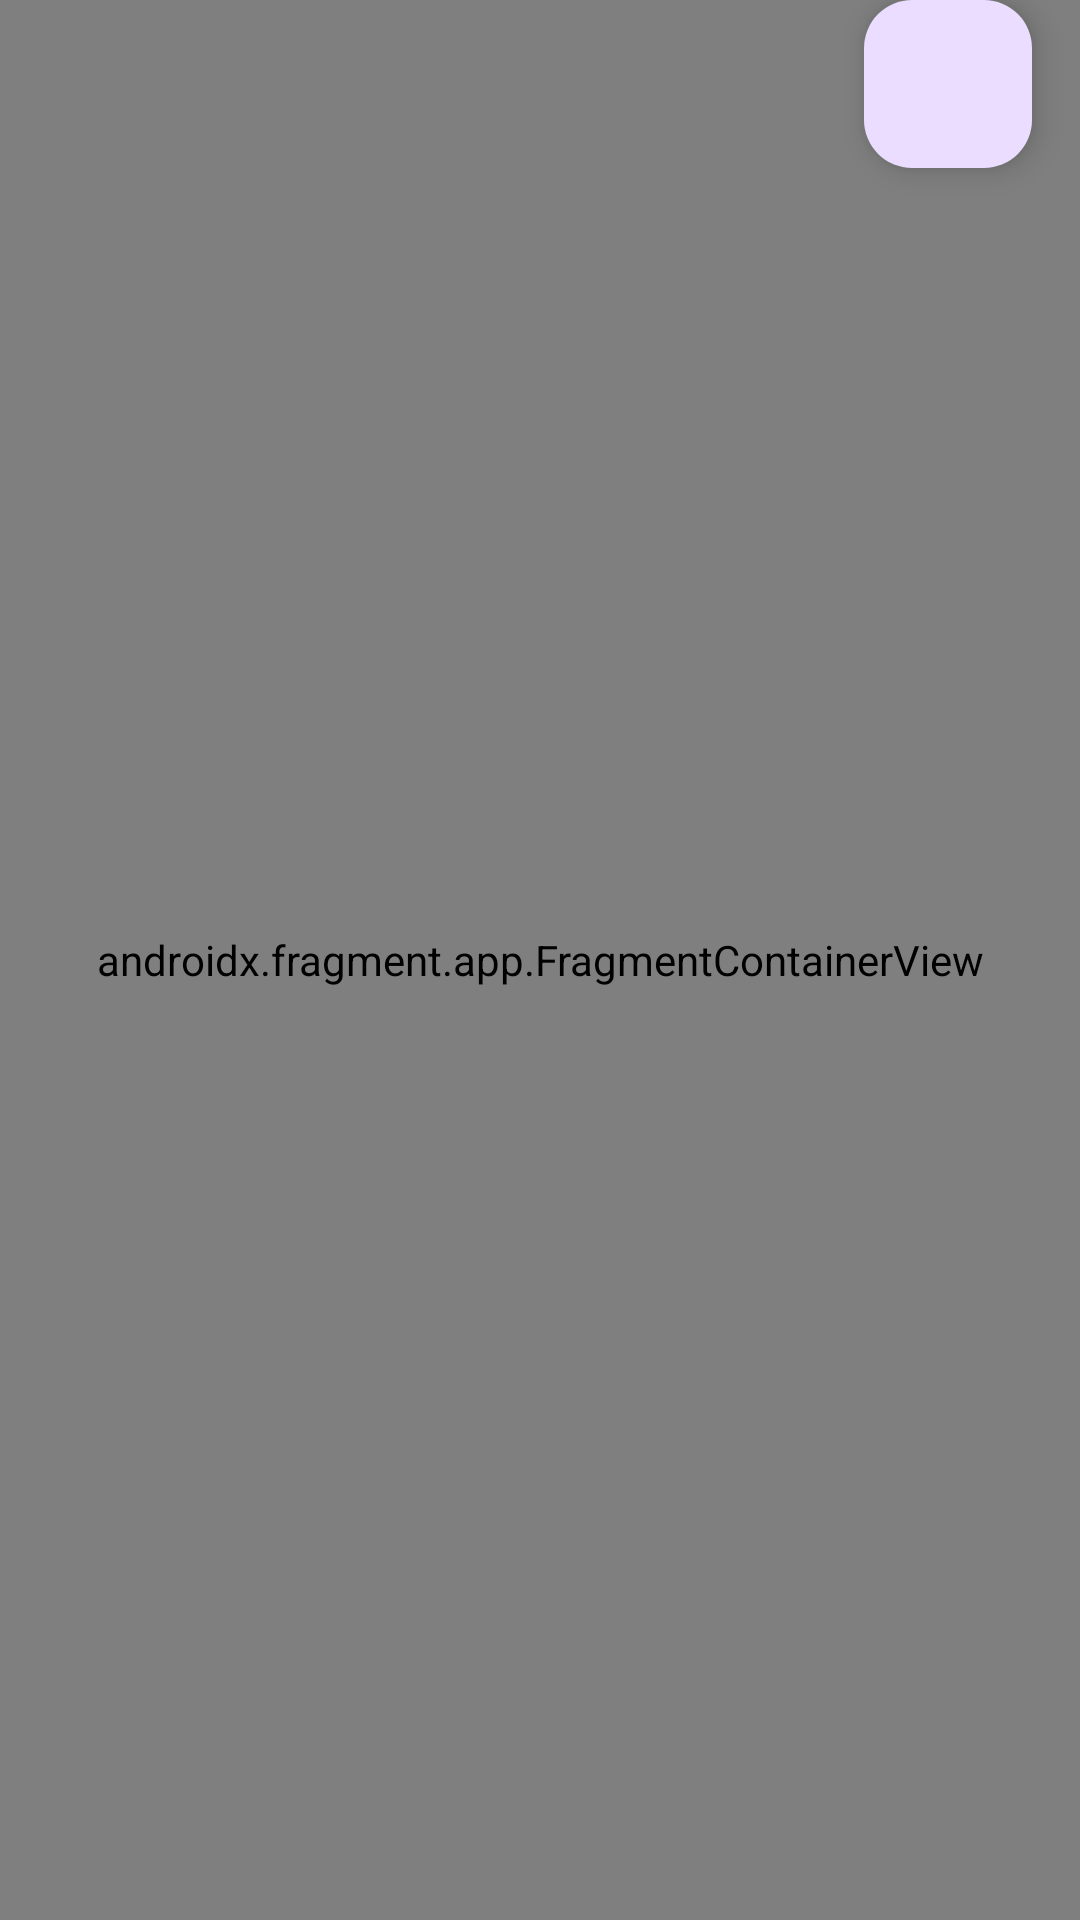

Produce the Android XML layout that renders to this screen, including the resource entries it uses.
<!-- AndroidManifest.xml: activity theme Theme.perro_modulo_6 -->
<!-- res/layout/activity_main.xml -->
<RelativeLayout xmlns:android="http://schemas.android.com/apk/res/android"
    xmlns:tools="http://schemas.android.com/tools"
    android:layout_width="match_parent"
    android:layout_height="match_parent"
    tools:context=".MainActivity">

    
    <ImageView
        android:id="@+id/logoImageView"
        android:layout_width="wrap_content"
        android:layout_height="wrap_content"
        android:layout_centerHorizontal="true"
        android:src="@drawable/ic_dog_logo"
        android:contentDescription="@string/app_logo" />

    
    <TextView
        android:id="@+id/welcomeText"
        android:layout_width="wrap_content"
        android:layout_height="wrap_content"
        android:layout_below="@id/logoImageView"
        android:layout_centerHorizontal="true"
        android:padding="16dp"
        android:text="@string/welcome_message"
        android:textSize="18sp" />

    
    <LinearLayout
        android:id="@+id/navigationLayout"
        android:layout_width="match_parent"
        android:layout_height="wrap_content"
        android:layout_below="@id/welcomeText"
        android:orientation="vertical"
        android:padding="16dp">

        <Button
            android:id="@+id/btnRaces"
            android:layout_width="match_parent"
            android:layout_height="wrap_content"
            android:text="@string/races" />

        <Button
            android:id="@+id/btnCare"
            android:layout_width="match_parent"
            android:layout_height="wrap_content"
            android:text="@string/care" />

        <Button
            android:id="@+id/btnNutrition"
            android:layout_width="match_parent"
            android:layout_height="wrap_content"
            android:text="@string/nutrition" />

    </LinearLayout>

    
    <androidx.appcompat.widget.Toolbar
        android:id="@+id/toolbar"
        android:layout_width="match_parent"
        android:layout_height="wrap_content"
        android:title="My App"
        android:background="?attr/colorPrimary" />

    
    <androidx.fragment.app.FragmentContainerView
        android:id="@+id/nav_host_fragment_content_main"
        android:name="androidx.navigation.fragment.NavHostFragment"
        android:layout_width="match_parent"
        android:layout_height="match_parent"
        app:defaultNavHost="true"
        app:navGraph="@navigation/nav_graph"
        xmlns:app="http://schemas.android.com/apk/res-auto" />


    
    <com.google.android.material.floatingactionbutton.FloatingActionButton
        android:id="@+id/fab"
        android:layout_width="wrap_content"
        android:layout_height="wrap_content"
        android:layout_alignParentEnd="true"
        android:layout_marginEnd="16dp"
        android:layout_marginBottom="16dp"
        android:src="@drawable/ic_add" />
</RelativeLayout>
<!-- resources referenced by this layout -->
<resources>
  <string name="app_logo">app_logo</string>
  <string name="care">Cuidados</string>
  <string name="nutrition">Alimentación</string>
  <string name="races">Razas</string>
  <string name="welcome_message">Bienvenido a la App de Perros</string>
  <style name="Theme.perro_modulo_6" parent="Base.Theme.perro_modulo_6" />
  <style name="Base.Theme.perro_modulo_6" parent="Theme.Material3.DayNight.NoActionBar">
          
          
      </style>
</resources>
